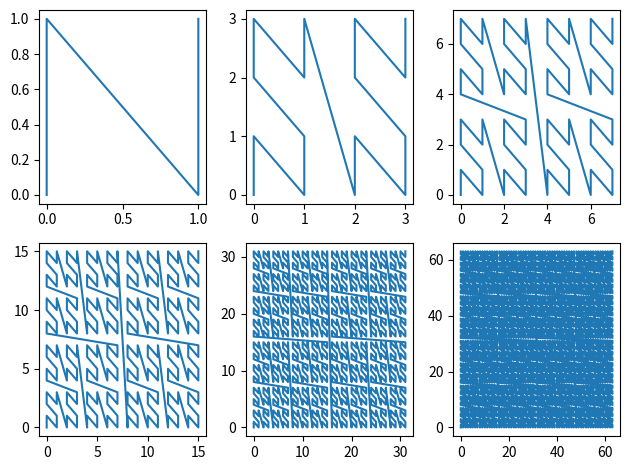

Reproduce this figure in Python.
class Zorder():
    def __init__(self, p, d):
        self.p = p
        self.d = d

    def point2distance(self, point):
        #assert min(point) >= 0
        #assert max(point) <= int('1'*self.p,2)
        #assert all(list(map(lambda x: isinstance(x,int), point)))
        p = [f'{i:b}'.zfill(self.p) for i in point]
        res=''
        for i in zip(*p):
            res+=''.join(i)
        return int(res,2)
        

    def distance2point(self, distance):
        #assert distance <= 2**(self.p*self.d)
        #assert distance >= 0
        #assert isinstance(distance, int)
        binary = f'{distance:b}'.zfill(self.p*self.d)
        dims=[binary[i::self.d] for i in range(self.d)]
        dims=[int(i,2) for i in dims]
        return dims

if __name__== '__main__':
    import numpy as np
    import matplotlib.pyplot as plt

    fig, ax = plt.subplots(2,3)
    idx = ax.ravel()

    for i in range(6):
        Z=Zorder(i+1,2)
        p=[Z.distance2point(j) for j in range(2**(2*(1+i)))]
        p=np.array(p)
        idx[i].plot(p[:,0],p[:,1])

    fig.tight_layout()
    fig.savefig('Z-order curve iterations.png',dpi=200)
    fig.show()
